Labelled photos from "Fruit-Image-Recognition", an image-classification folder in DuyToanIT/Fruit-Image-Recognition. The possible labels are: ambarella, carrot, grape, mangosteen, persimmon.

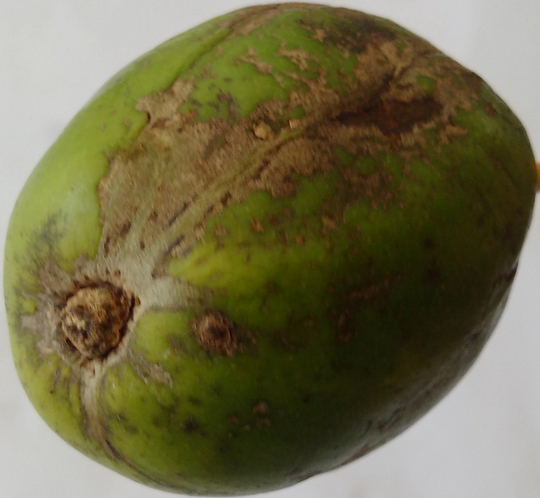
Label: ambarella

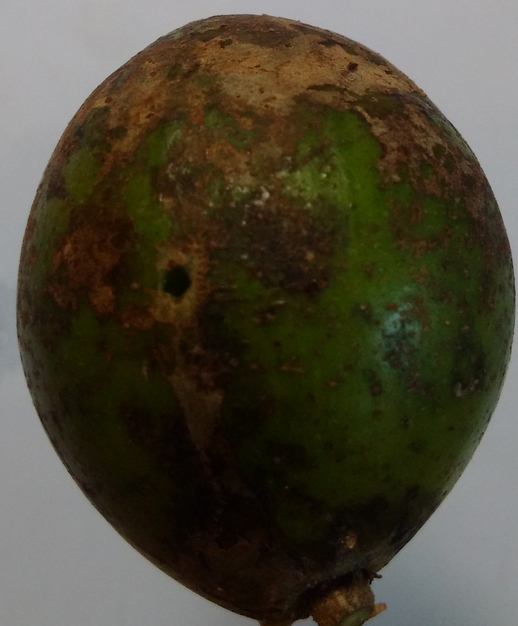
Label: ambarella

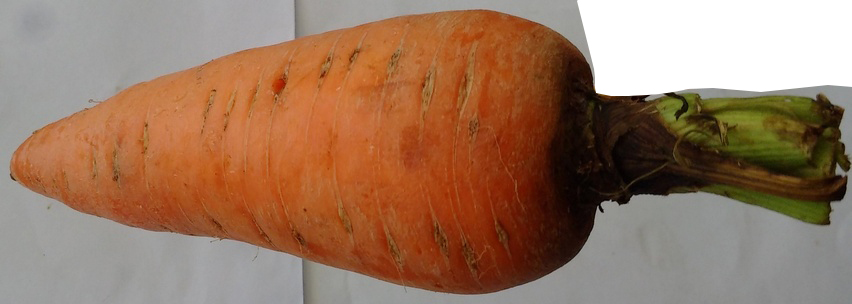
Label: carrot

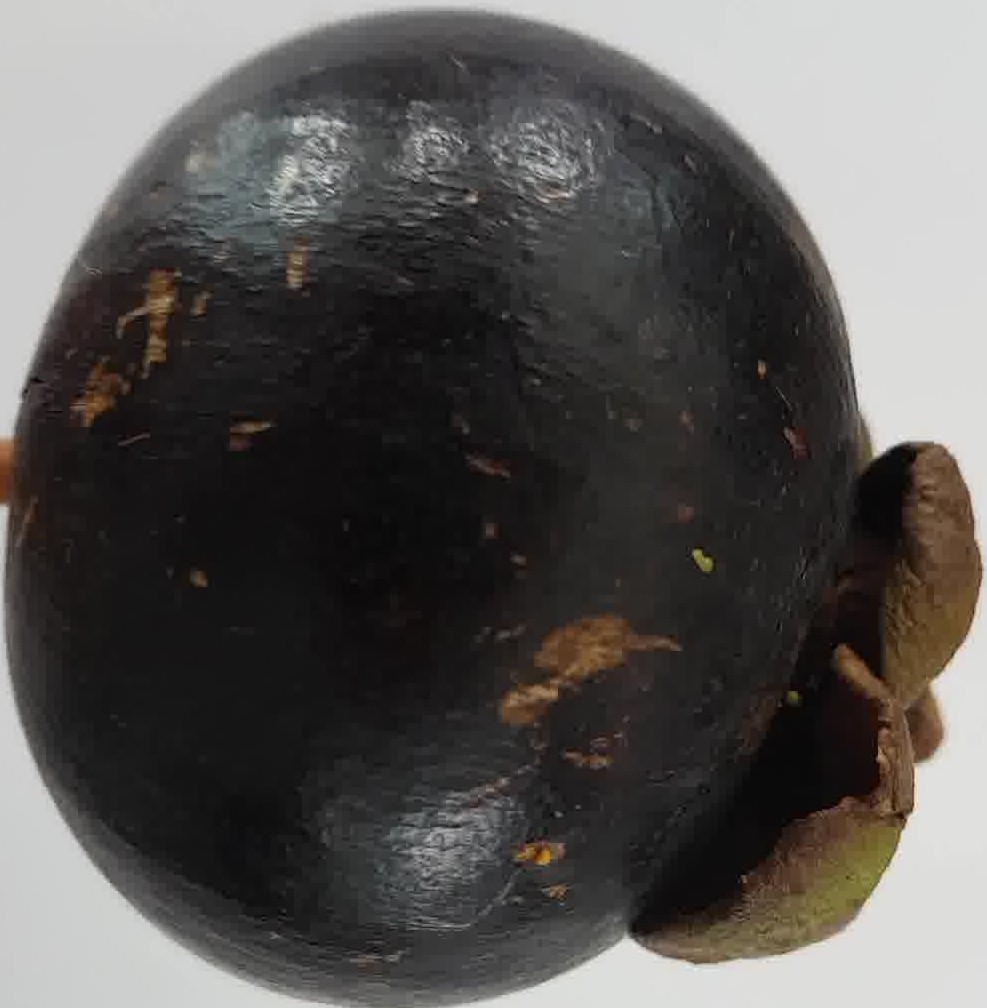
Label: mangosteen

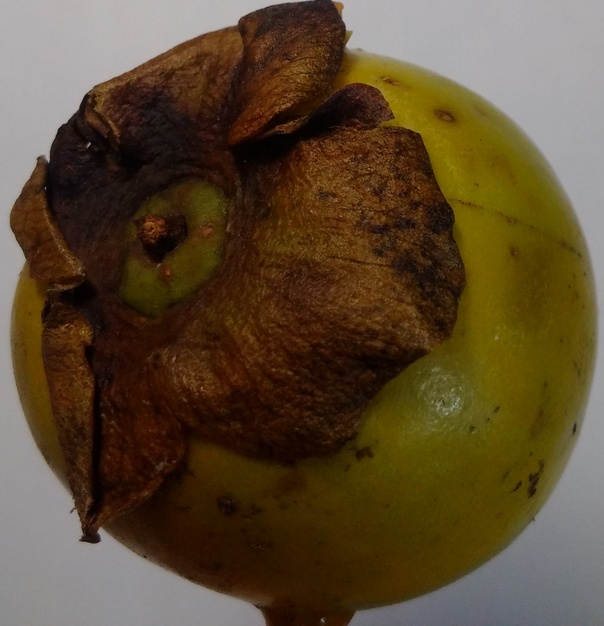
Label: persimmon

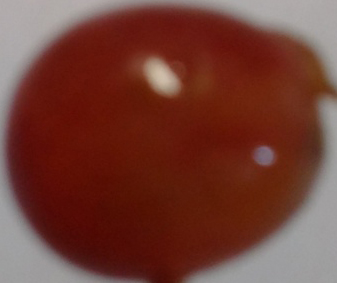
Label: grape
